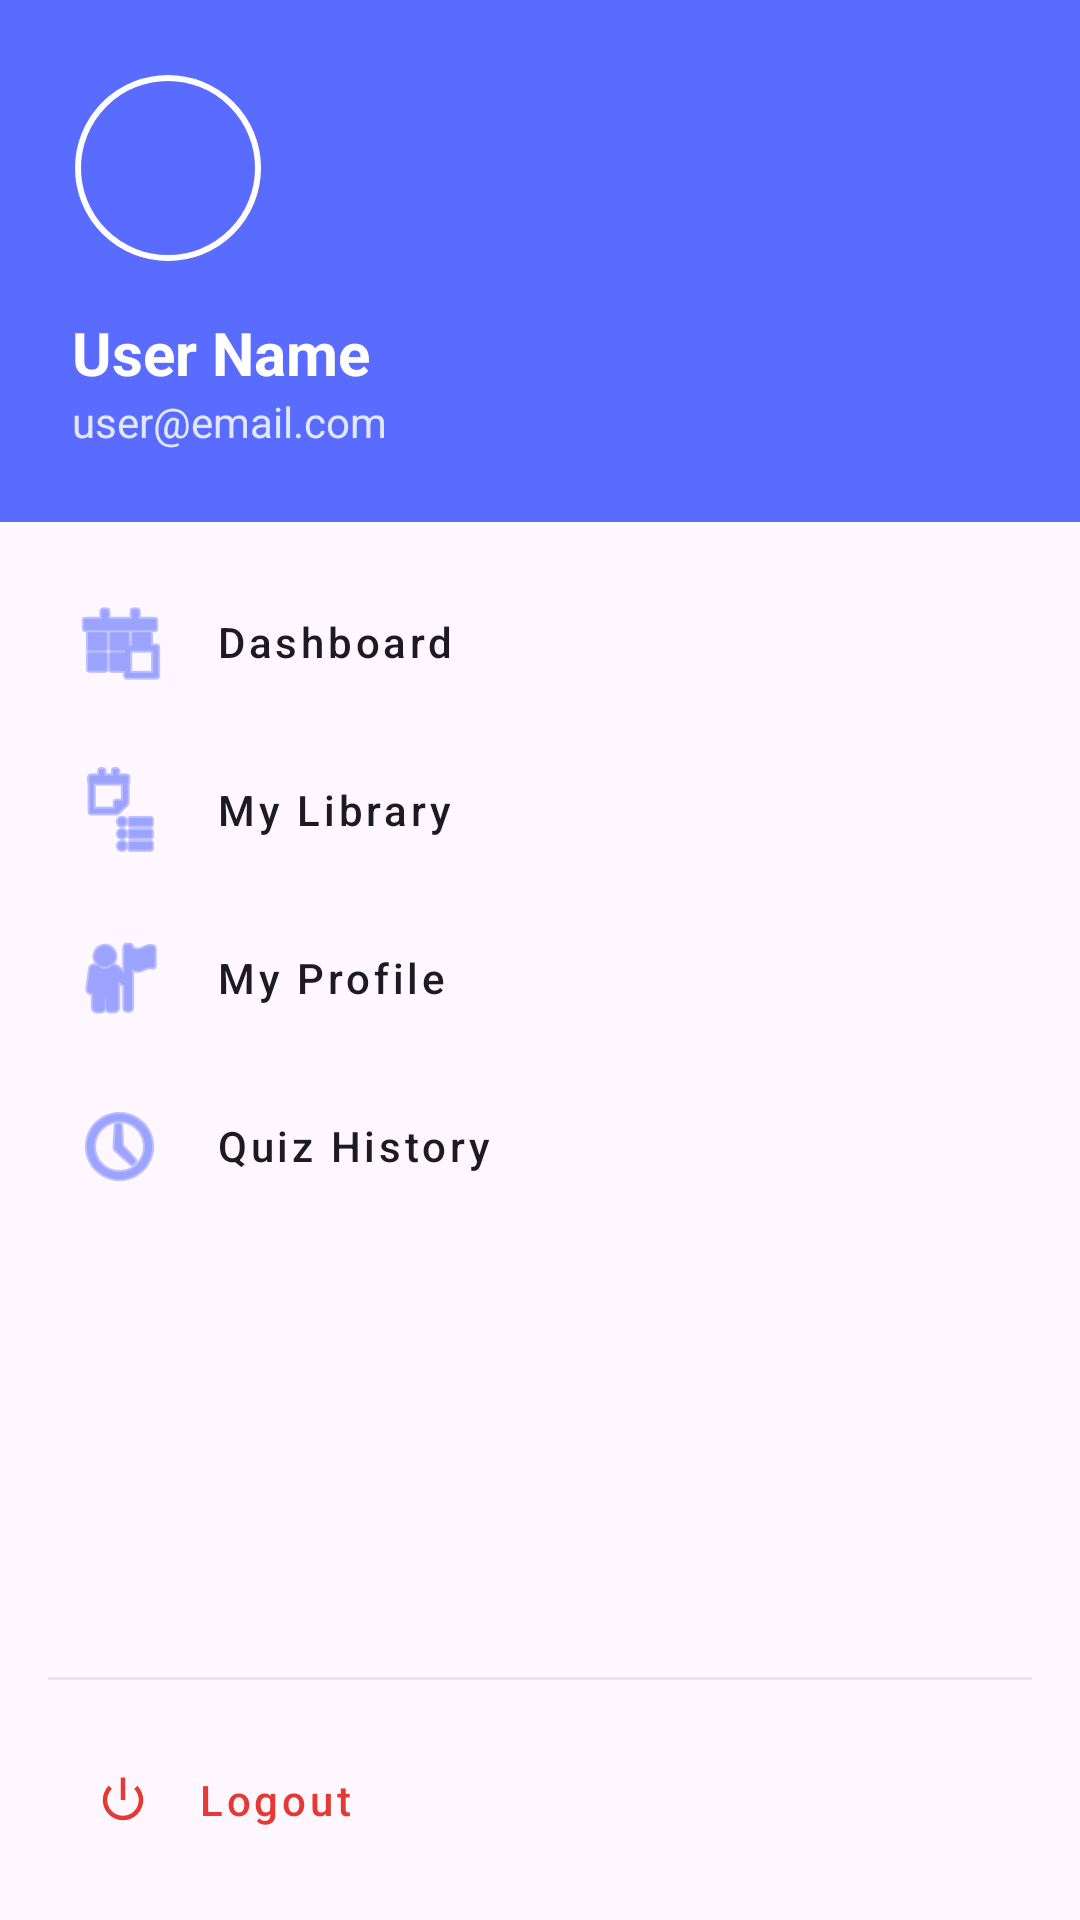

The Android layout XML behind this screen, and the referenced resources:
<!-- AndroidManifest.xml: application theme Theme.ClassroomConnect -->
<!-- res/layout/drawer_layout.xml -->
<LinearLayout xmlns:android="http://schemas.android.com/apk/res/android"
    android:layout_width="280dp"
    android:layout_height="match_parent"
    xmlns:app="http://schemas.android.com/apk/res-auto"
    android:orientation="vertical"
    android:fitsSystemWindows="true"
    android:clickable="true"
    android:focusable="true"
    android:background="?android:attr/windowBackground"
    android:layout_gravity="start">
    
    <LinearLayout
        android:layout_width="match_parent"
        android:layout_height="wrap_content"
        android:orientation="vertical"
        android:background="#5A6CFF"
        android:padding="24dp">

        <com.google.android.material.imageview.ShapeableImageView
            android:layout_width="64dp"
            android:layout_height="64dp"
            android:src="@drawable/profile_icon"
            android:padding="2dp"
            app:strokeWidth="2dp"
            app:strokeColor="#FFFFFF"
            app:shapeAppearanceOverlay="@style/CircleImage"
            android:scaleType="centerCrop"/>

        <TextView
            android:id="@+id/tvUserName"
            android:layout_width="wrap_content"
            android:layout_height="wrap_content"
            android:layout_marginTop="16dp"
            android:text="User Name"
            android:textColor="#FFFFFF"
            android:textSize="20sp"
            android:textStyle="bold"/>

        <TextView
            android:id="@+id/tvUserEmail"
            android:layout_width="wrap_content"
            android:layout_height="wrap_content"
            android:text="user@email.com"
            android:textColor="#E0E7FF"
            android:textSize="14sp" />
    </LinearLayout>

    
    <LinearLayout
        android:layout_width="match_parent"
        android:layout_height="wrap_content"
        android:orientation="vertical"
        android:padding="12dp">

        <TextView
            android:id="@+id/btnDashboard"
            style="@style/Widget.MaterialComponents.Button.TextButton"
            android:layout_width="match_parent"
            android:layout_height="wrap_content"
            android:text="Dashboard"
            android:textAllCaps="false"
            android:gravity="start|center_vertical"
            android:textColor="?attr/colorOnSurface"
            app:drawableStartCompat="@android:drawable/ic_menu_today"
            app:drawableTint="#5A6CFF"
            android:drawablePadding="16dp"
            android:padding="12dp" />

        <TextView
            android:id="@+id/btnMyLibrary"
            style="@style/Widget.MaterialComponents.Button.TextButton"
            android:layout_width="match_parent"
            android:layout_height="wrap_content"
            android:text="@string/my_library"
            android:textAllCaps="false"
            android:gravity="start|center_vertical"
            android:textColor="?attr/colorOnSurface"
            app:drawableStartCompat="@android:drawable/ic_menu_agenda"
            app:drawableTint="#5A6CFF"
            android:drawablePadding="16dp"
            android:padding="12dp" />

        <TextView
            android:id="@+id/btnMyProfile"
            style="@style/Widget.MaterialComponents.Button.TextButton"
            android:layout_width="match_parent"
            android:layout_height="wrap_content"
            android:text="My Profile"
            android:textAllCaps="false"
            android:gravity="start|center_vertical"
            android:textColor="?attr/colorOnSurface"
            app:drawableStartCompat="@android:drawable/ic_menu_myplaces"
            app:drawableTint="#5A6CFF"
            android:drawablePadding="16dp"
            android:padding="12dp" />

        <TextView
            android:id="@+id/btnQuizHistory"
            style="@style/Widget.MaterialComponents.Button.TextButton"
            android:layout_width="match_parent"
            android:layout_height="wrap_content"
            android:text="Quiz History"
            android:textAllCaps="false"
            android:gravity="start|center_vertical"
            android:textColor="?attr/colorOnSurface"
            app:drawableStartCompat="@android:drawable/ic_menu_recent_history"
            app:drawableTint="#5A6CFF"
            android:drawablePadding="16dp"
            android:padding="12dp" />



    </LinearLayout>

    <View
        android:layout_width="match_parent"
        android:layout_height="0dp"
        android:layout_weight="1"/>

    
    <View
        android:layout_width="match_parent"
        android:layout_height="1dp"
        android:background="?attr/colorOnSurfaceVariant"
        android:alpha="0.1"
        android:layout_marginHorizontal="16dp"/>

    <com.google.android.material.button.MaterialButton
        android:id="@+id/btnLogout"
        style="@style/Widget.MaterialComponents.Button.TextButton"
        android:layout_width="match_parent"
        android:layout_height="wrap_content"
        android:layout_margin="16dp"
        android:text="Logout"
        android:textColor="#E53935"
        android:textAllCaps="false"
        android:gravity="start|center_vertical"
        android:paddingHorizontal="16dp"
        app:icon="@android:drawable/ic_lock_power_off"
        app:iconTint="#E53935"
        app:iconPadding="16dp" />

</LinearLayout>
<!-- resources referenced by this layout -->
<resources>
  <string name="my_library">My Library</string>
  <style name="CircleImage" parent="">
          <item name="cornerSize">50%</item>
      </style>
  <style name="Theme.ClassroomConnect" parent="Base.Theme.ClassroomConnect" />
  <style name="Base.Theme.ClassroomConnect" parent="Theme.Material3.DayNight.NoActionBar">
          
          
      </style>
</resources>
